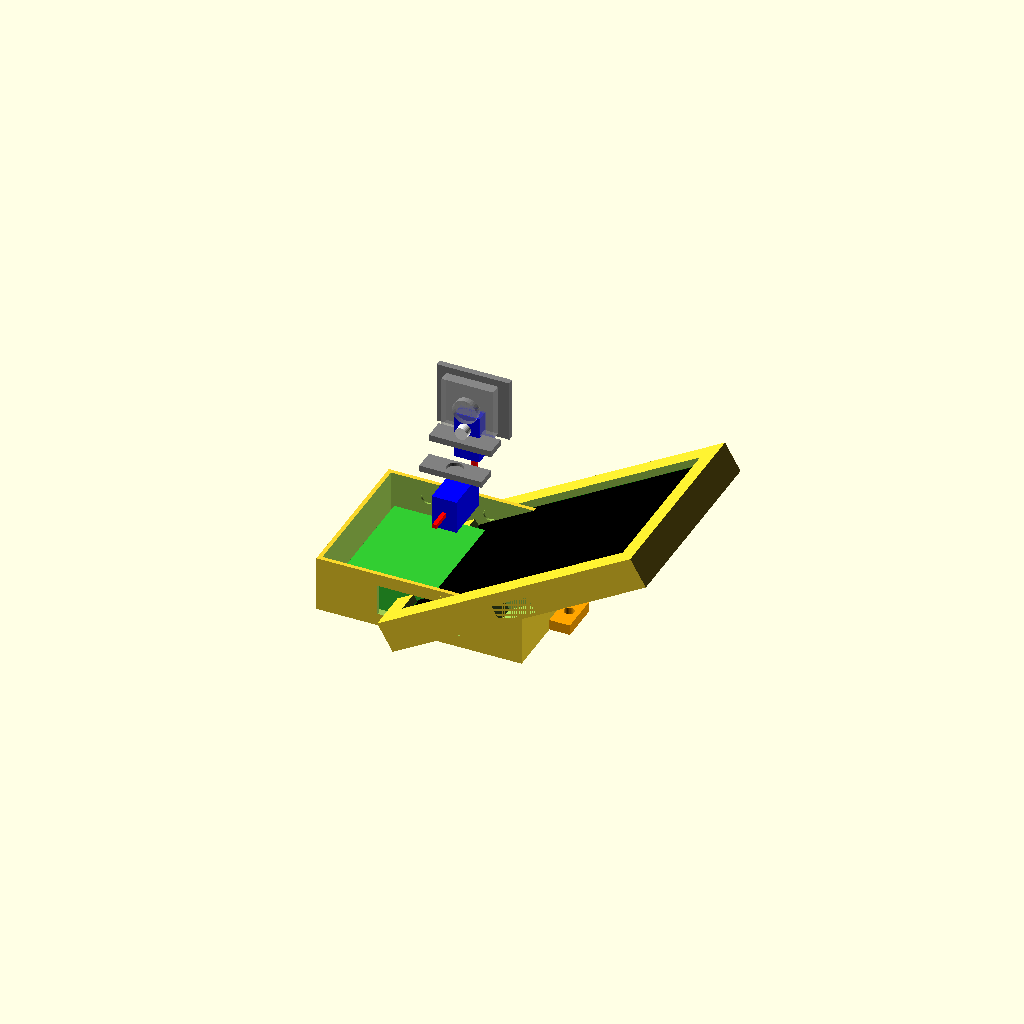
Cell 1: the model at its default parameters.
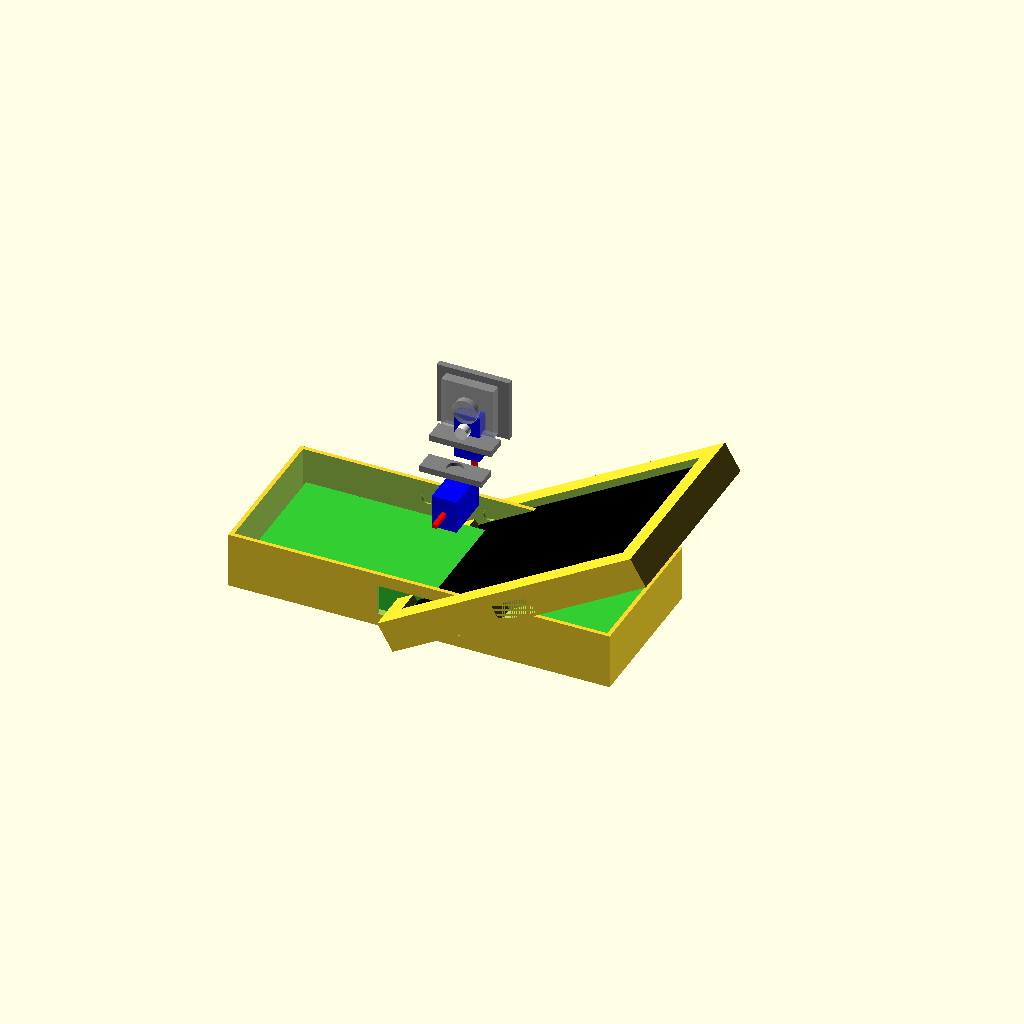
Cell 2: the same model with OP5P_LENGTH = 170.
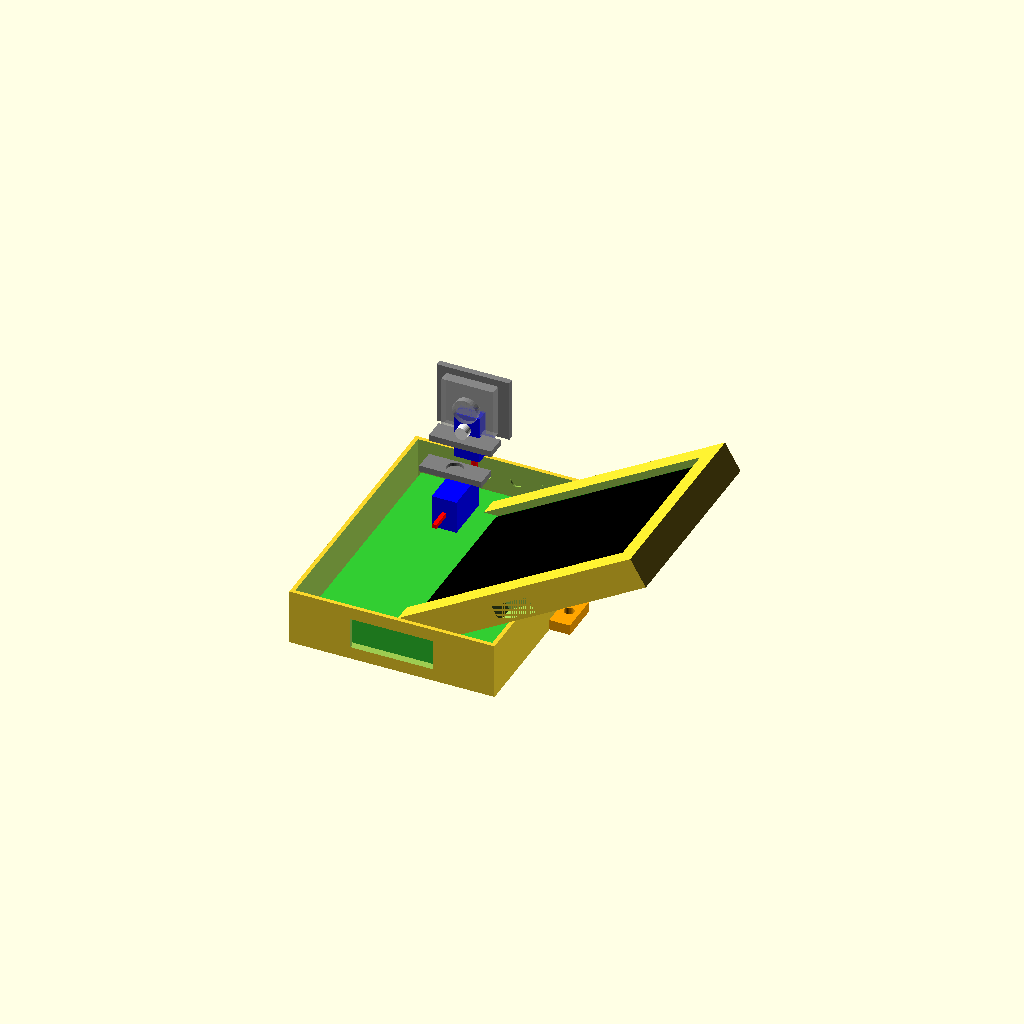
Cell 3: OP5P_WIDTH = 112 (everything else at default).
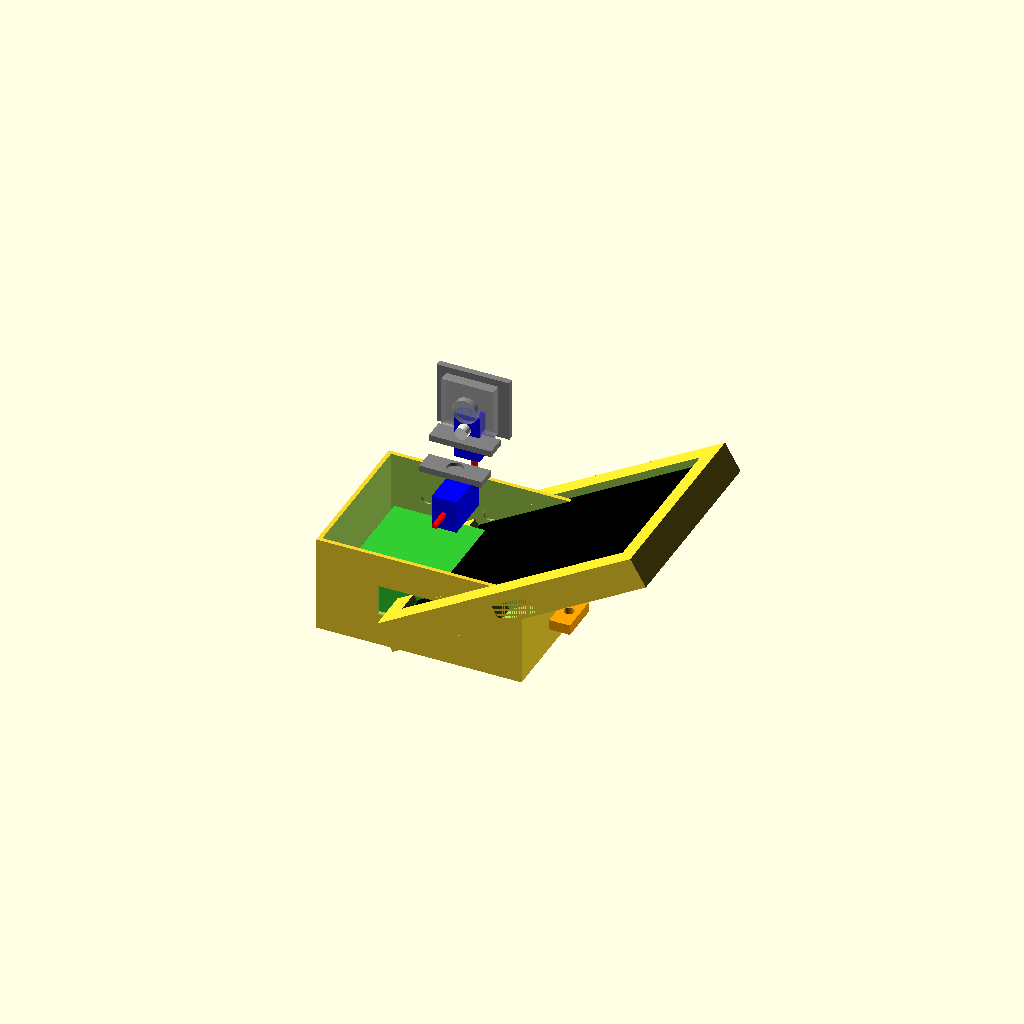
Cell 4: OP5P_HEIGHT = 40 (everything else at default).
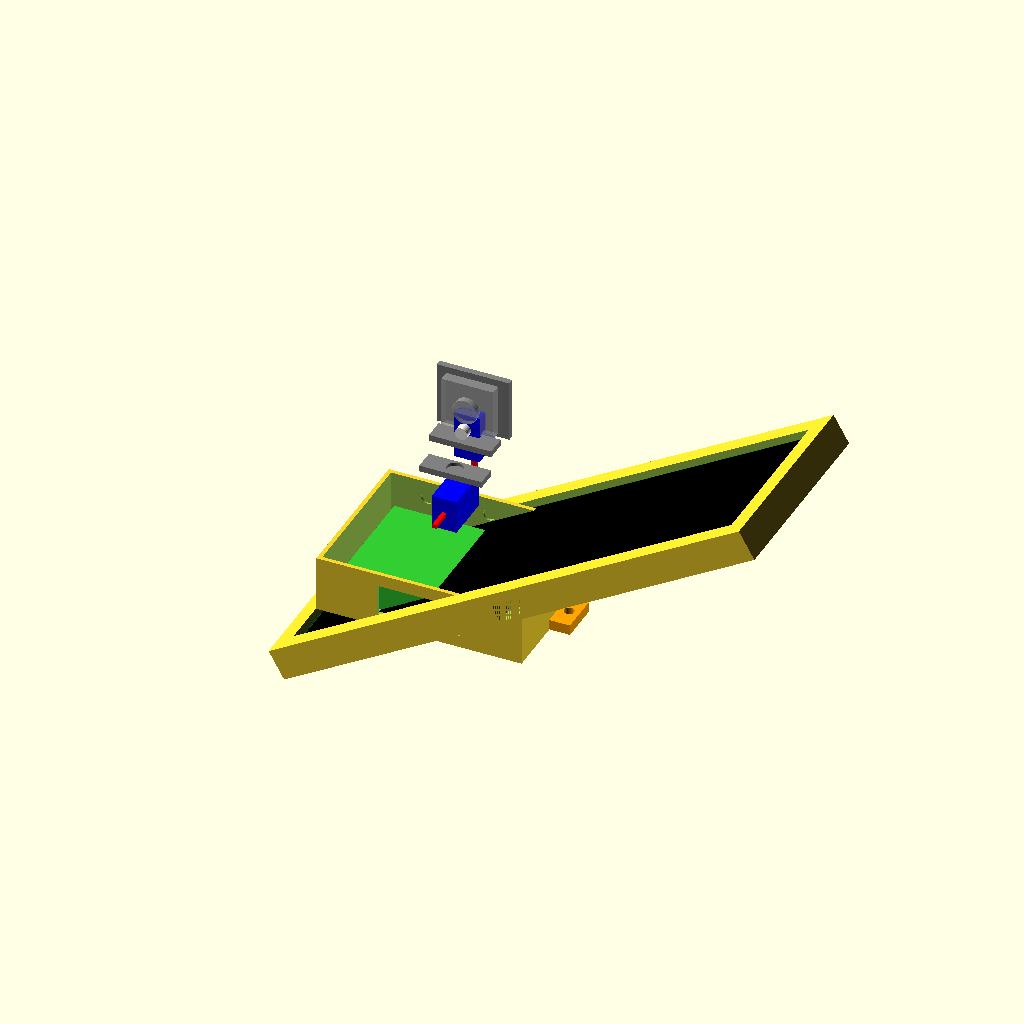
Cell 5: the same model with SCREEN_WIDTH = 242.
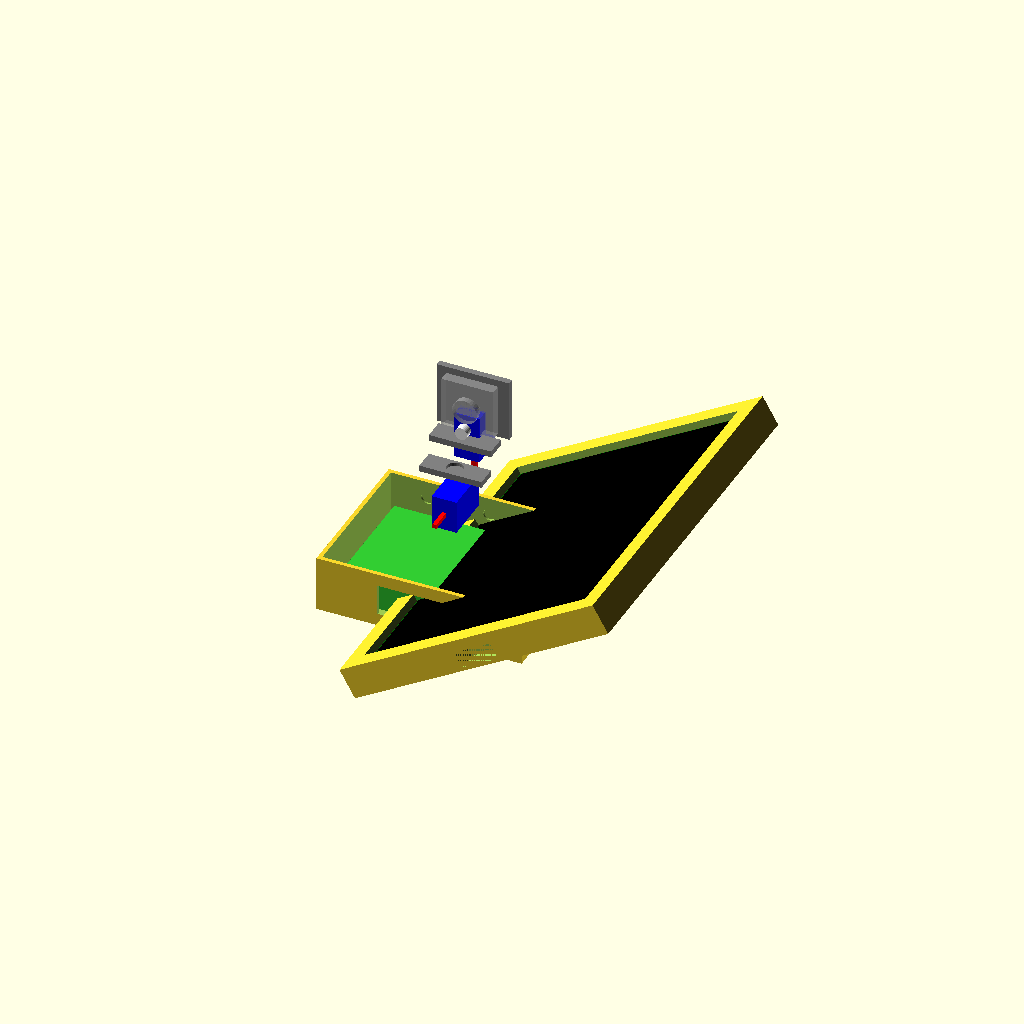
Cell 6: the same model with SCREEN_HEIGHT = 156.
One fixed orthographic camera (rotation 55°, 0°, 25°; colour scheme Cornfield) for every cell.
The OpenSCAD source (cad/otto-real-v0.2.scad):
// Otto Mobile - Real Body v0.2
// Functional design to hold actual hardware

$fn = 32;

// Real component dimensions
OP5P_LENGTH = 85;
OP5P_WIDTH = 56;
OP5P_HEIGHT = 20; // with some clearance

SCREEN_WIDTH = 121;
SCREEN_HEIGHT = 78;
SCREEN_DEPTH = 8;

SERVO_WIDTH = 12;
SERVO_LENGTH = 23;
SERVO_HEIGHT = 22;

CAMERA_WIDTH = 25;
CAMERA_HEIGHT = 25;

WALL_THICKNESS = 2;

module orange_pi_5_pro() {
    color("limegreen")
    cube([OP5P_LENGTH, OP5P_WIDTH, 15], center=true);
    
    // Ports visualization (one side)
    translate([0, OP5P_WIDTH/2 + 2, 0])
    color("silver")
    cube([30, 4, 8], center=true);
}

module display_5inch() {
    // PCB
    color("darkgreen")
    cube([SCREEN_WIDTH + 10, SCREEN_HEIGHT + 10, 2], center=true);
    
    // Visible screen
    color("black")
    translate([0, 0, 1.1])
    cube([SCREEN_WIDTH, SCREEN_HEIGHT, 0.5], center=true);
}

module servo_sg90() {
    union() {
        // Main body
        color("blue")
        cube([SERVO_LENGTH, SERVO_WIDTH, SERVO_HEIGHT - 6], center=true);
        
        // Top shaft
        translate([SERVO_LENGTH/4, 0, (SERVO_HEIGHT - 6)/2 + 2])
        color("white")
        cylinder(h=4, r=3);
        
        // Wire
        translate([-SERVO_LENGTH/2 - 5, 0, 0])
        color("red")
        cube([10, 2, 2], center=true);
    }
}

module arducam() {
    cube([CAMERA_WIDTH, CAMERA_WIDTH, 5], center=true);
    // Lens
    translate([0, 0, 2.5])
    cylinder(h=3, r=6);
}

// ============= BODY DESIGN =============

module body_base() {
    // Main compartment for Orange Pi
    inner_l = OP5P_LENGTH + 10;
    inner_w = OP5P_WIDTH + 15;
    inner_h = OP5P_HEIGHT + 5;
    
    difference() {
        // Outer shell
        cube([inner_l + WALL_THICKNESS*2, 
              inner_w + WALL_THICKNESS*2, 
              inner_h + WALL_THICKNESS], 
             center=true);
        
        // Inner cutout
        translate([0, 0, WALL_THICKNESS/2])
        cube([inner_l, inner_w, inner_h + 1], center=true);
        
        // Port access (back)
        translate([0, -inner_w/2 - 1, 0])
        cube([40, WALL_THICKNESS*2, 15], center=true);
        
        // Ventilation slots
        for (i = [-2:2]) {
            translate([i * 15, inner_w/2 + 1, 5])
            rotate([90, 0, 0])
            cylinder(h=WALL_THICKNESS*2, r=3);
        }
    }
    
    // Orange Pi (inside)
    translate([0, 0, -inner_h/2 + OP5P_HEIGHT/2 - 3])
    %orange_pi_5_pro();
}

module display_housing() {
    // Frame for 5" display (acts as Otto's "face")
    frame_w = SCREEN_WIDTH + 20;
    frame_h = SCREEN_HEIGHT + 20;
    
    difference() {
        // Frame
        cube([frame_w, frame_h, 15], center=true);
        
        // Screen cutout
        translate([0, 0, 5])
        cube([SCREEN_WIDTH + 2, SCREEN_HEIGHT + 2, 10], center=true);
        
        // Cable slot
        translate([0, -frame_h/2 + 5, -2])
        cube([20, 10, 8], center=true);
    }
    
    // Display (inside)
    translate([0, 0, 3])
    %display_5inch();
}

module pan_tilt_head() {
    // Pan servo base
    translate([0, 0, 0])
    rotate([0, 0, 90])
    servo_sg90();
    
    // Tilt mechanism
    translate([0, 0, SERVO_HEIGHT - 6])
    union() {
        // L-bracket (simplified)
        color("gray")
        difference() {
            union() {
                cube([30, 10, 3], center=true);
                translate([0, 10, 10])
                cube([30, 10, 3], center=true);
            }
            // Servo horn hole
            cylinder(h=10, r=4);
        }
        
        // Tilt servo
        translate([0, 20, 10])
        rotate([90, 0, 0])
        rotate([0, 0, 90])
        servo_sg90();
        
        // Camera mount
        translate([0, 20, 25])
        rotate([90, 0, 0]) {
            // Mount plate
            color("gray")
            difference() {
                cube([35, 30, 3], center=true);
                cylinder(h=10, r=4);
            }
            // Camera
            translate([0, 0, 5])
            %arducam();
        }
    }
}

module full_assembly() {
    // Body base (Orange Pi compartment)
    translate([0, 0, 0])
    body_base();
    
    // Display face (front, angled up)
    translate([50, 0, 25])
    rotate([0, -30, 0])
    display_housing();
    
    // Pan-tilt head (top)
    translate([0, 0, 35])
    pan_tilt_head();
    
    // Mounting tabs for morral/strap
    for (side = [-1, 1]) {
        translate([side * 55, 0, -10])
        color("orange")
        difference() {
            cube([10, 20, 5], center=true);
            translate([0, 0, -2])
            cylinder(h=10, r=2.5);
        }
    }
}

// Render
full_assembly();

// Exploded view (uncomment to see)
//translate([0, 80, 0]) body_base();
//translate([80, 0, 0]) display_housing();
//translate([160, 0, 0]) pan_tilt_head();
Customizer parameters (derived from the source; name, type, default, range or options):
OP5P_LENGTH: number, default 85
OP5P_WIDTH: number, default 56
OP5P_HEIGHT: number, default 20
SCREEN_WIDTH: number, default 121
SCREEN_HEIGHT: number, default 78
SCREEN_DEPTH: number, default 8
SERVO_WIDTH: number, default 12
SERVO_LENGTH: number, default 23
SERVO_HEIGHT: number, default 22
CAMERA_WIDTH: number, default 25
CAMERA_HEIGHT: number, default 25
WALL_THICKNESS: number, default 2
